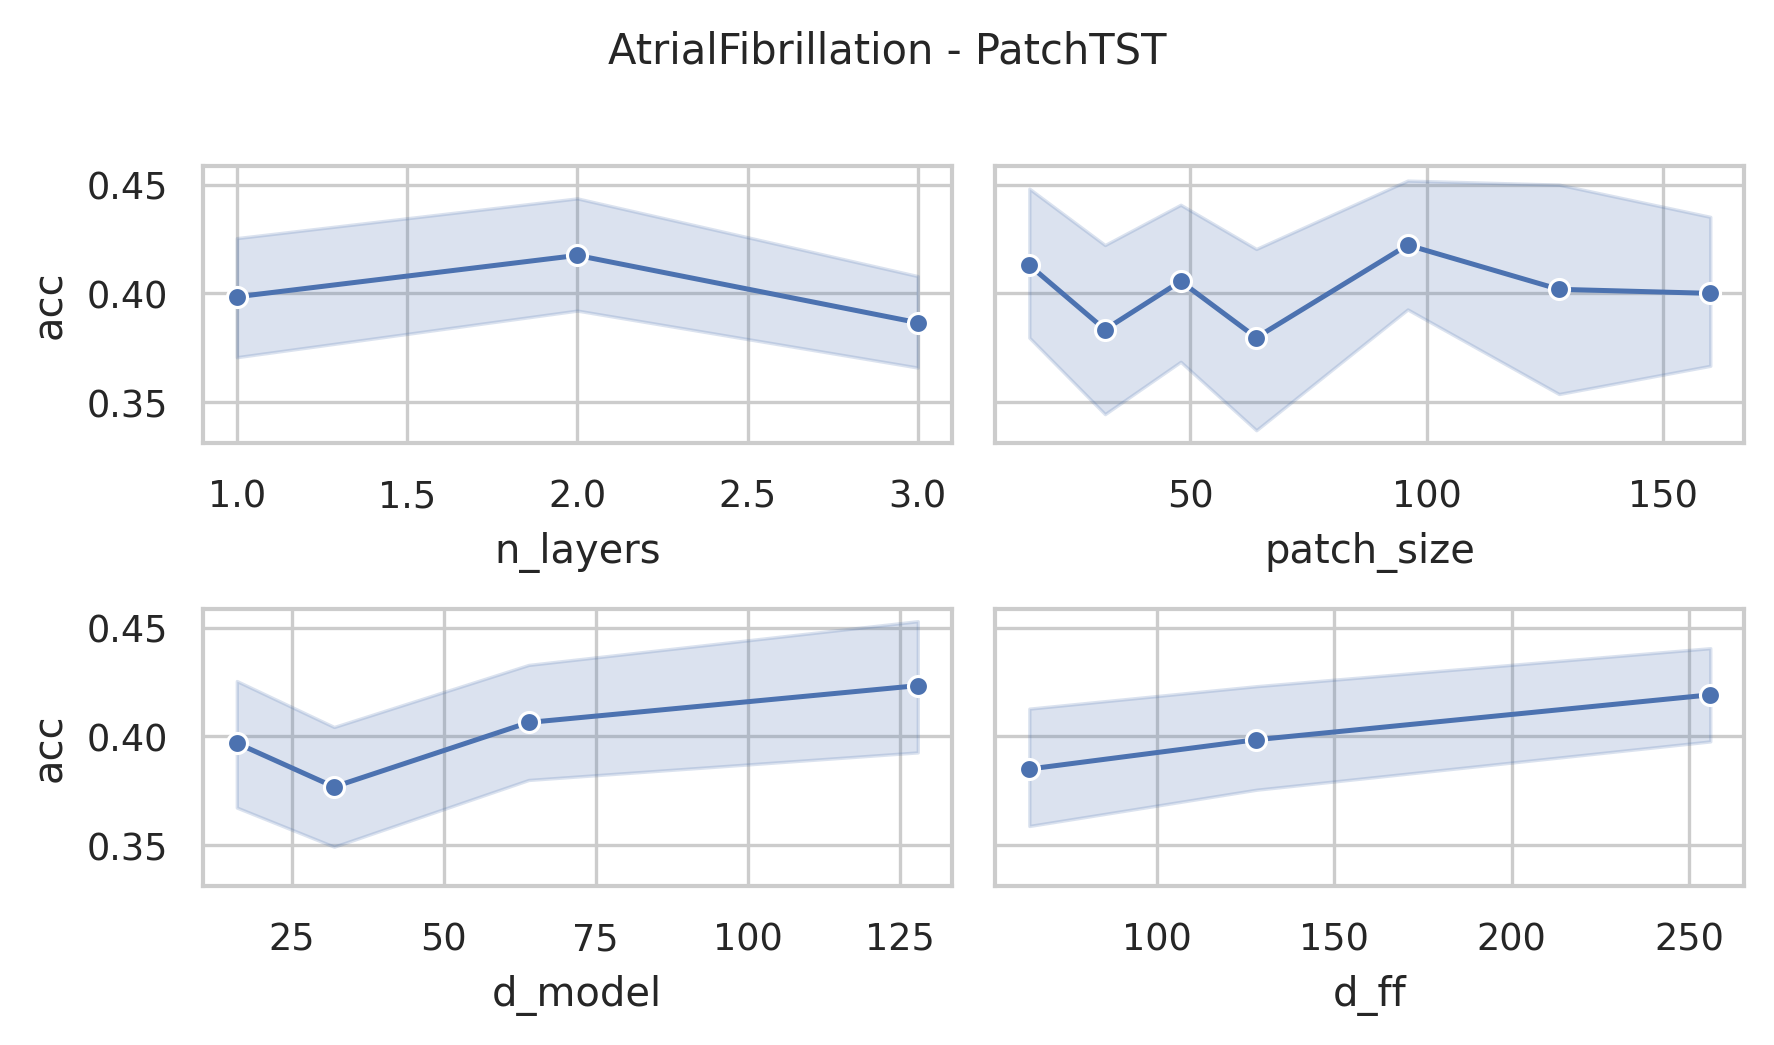

The data file committed next to this chart (first rows):
data_name, model, seq_len, n_layers, d_model, num_heads, d_ff, patch_size, patch_stride, acc, model_params, model_size (MB)
AtrialFibrillation, PatchTST, 640, 3, 128, 16, 256, 16, 8, 0.4, 461187, 4.22
AtrialFibrillation, PatchTST, 640, 3, 128, 16, 256, 32, 16, 0.4667, 432515, 4.11
AtrialFibrillation, PatchTST, 640, 3, 128, 16, 256, 48, 24, 0.2, 423811, 4.08
AtrialFibrillation, PatchTST, 640, 3, 128, 16, 256, 64, 32, 0.4, 421251, 4.07
AtrialFibrillation, PatchTST, 640, 3, 128, 16, 256, 96, 48, 0.6, 419971, 4.07
AtrialFibrillation, PatchTST, 640, 3, 128, 16, 256, 128, 64, 0.4, 421763, 4.07
AtrialFibrillation, PatchTST, 640, 3, 128, 16, 256, 160, 80, 0.3333, 424323, 4.08
AtrialFibrillation, PatchTST, 640, 3, 128, 16, 128, 16, 8, 0.5333, 362499, 3.85
AtrialFibrillation, PatchTST, 640, 3, 128, 16, 128, 32, 16, 0.4667, 333827, 3.74
AtrialFibrillation, PatchTST, 640, 3, 128, 16, 128, 48, 24, 0.3333, 325123, 3.7
AtrialFibrillation, PatchTST, 640, 3, 128, 16, 128, 64, 32, 0.4667, 322563, 3.69
AtrialFibrillation, PatchTST, 640, 3, 128, 16, 128, 96, 48, 0.3333, 321283, 3.69
AtrialFibrillation, PatchTST, 640, 3, 128, 16, 128, 128, 64, 0.3333, 323075, 3.7
AtrialFibrillation, PatchTST, 640, 3, 128, 16, 128, 160, 80, 0.4667, 325635, 3.71
AtrialFibrillation, PatchTST, 640, 3, 128, 16, 64, 16, 8, 0.4667, 313155, 3.66
AtrialFibrillation, PatchTST, 640, 3, 128, 16, 64, 32, 16, 0.4667, 284483, 3.55
AtrialFibrillation, PatchTST, 640, 3, 128, 16, 64, 48, 24, 0.3333, 275779, 3.52
AtrialFibrillation, PatchTST, 640, 3, 128, 16, 64, 64, 32, 0.2667, 273219, 3.51
AtrialFibrillation, PatchTST, 640, 3, 128, 16, 64, 96, 48, 0.4, 271939, 3.5
AtrialFibrillation, PatchTST, 640, 3, 128, 16, 64, 128, 64, 0.6, 273731, 3.51
AtrialFibrillation, PatchTST, 640, 3, 128, 16, 64, 160, 80, 0.2667, 276291, 3.52
AtrialFibrillation, PatchTST, 640, 3, 64, 16, 256, 16, 8, 0.3333, 181827, 1.94
AtrialFibrillation, PatchTST, 640, 3, 64, 16, 256, 32, 16, 0.4667, 167491, 1.88
AtrialFibrillation, PatchTST, 640, 3, 64, 16, 256, 48, 24, 0.4, 163139, 1.86
AtrialFibrillation, PatchTST, 640, 3, 64, 16, 256, 64, 32, 0.4, 161859, 1.86
AtrialFibrillation, PatchTST, 640, 3, 64, 16, 256, 96, 48, 0.3333, 161219, 1.86
AtrialFibrillation, PatchTST, 640, 3, 64, 16, 256, 128, 64, 0.5333, 162115, 1.86
AtrialFibrillation, PatchTST, 640, 3, 64, 16, 256, 160, 80, 0.5333, 163395, 1.87
AtrialFibrillation, PatchTST, 640, 3, 64, 16, 128, 16, 8, 0.4, 132291, 1.75
AtrialFibrillation, PatchTST, 640, 3, 64, 16, 128, 32, 16, 0.3333, 117955, 1.69
AtrialFibrillation, PatchTST, 640, 3, 64, 16, 128, 48, 24, 0.3333, 113603, 1.68
AtrialFibrillation, PatchTST, 640, 3, 64, 16, 128, 64, 32, 0.4667, 112323, 1.67
AtrialFibrillation, PatchTST, 640, 3, 64, 16, 128, 96, 48, 0.5333, 111683, 1.67
AtrialFibrillation, PatchTST, 640, 3, 64, 16, 128, 128, 64, 0.4, 112579, 1.67
AtrialFibrillation, PatchTST, 640, 3, 64, 16, 128, 160, 80, 0.4, 113859, 1.68
AtrialFibrillation, PatchTST, 640, 3, 64, 16, 64, 16, 8, 0.3333, 107523, 1.65
AtrialFibrillation, PatchTST, 640, 3, 64, 16, 64, 32, 16, 0.4667, 93187, 1.6
AtrialFibrillation, PatchTST, 640, 3, 64, 16, 64, 48, 24, 0.4, 88835, 1.58
AtrialFibrillation, PatchTST, 640, 3, 64, 16, 64, 64, 32, 0.6667, 87555, 1.58
AtrialFibrillation, PatchTST, 640, 3, 64, 16, 64, 96, 48, 0.5333, 86915, 1.57
AtrialFibrillation, PatchTST, 640, 3, 64, 16, 64, 128, 64, 0.5333, 87811, 1.58
AtrialFibrillation, PatchTST, 640, 3, 64, 16, 64, 160, 80, 0.4, 89091, 1.58
AtrialFibrillation, PatchTST, 640, 3, 32, 4, 256, 16, 8, 0.4, 79011, 0.93
AtrialFibrillation, PatchTST, 640, 3, 32, 4, 256, 32, 16, 0.4, 71843, 0.91
AtrialFibrillation, PatchTST, 640, 3, 32, 4, 256, 48, 24, 0.4, 69667, 0.9
AtrialFibrillation, PatchTST, 640, 3, 32, 4, 256, 64, 32, 0.4, 69027, 0.89
AtrialFibrillation, PatchTST, 640, 3, 32, 4, 256, 96, 48, 0.4, 68707, 0.89
AtrialFibrillation, PatchTST, 640, 3, 32, 4, 256, 128, 64, 0.4667, 69155, 0.9
AtrialFibrillation, PatchTST, 640, 3, 32, 4, 256, 160, 80, 0.4, 69795, 0.9
AtrialFibrillation, PatchTST, 640, 3, 32, 4, 128, 16, 8, 0.2667, 54051, 0.84
AtrialFibrillation, PatchTST, 640, 3, 32, 4, 128, 32, 16, 0.4, 46883, 0.81
AtrialFibrillation, PatchTST, 640, 3, 32, 4, 128, 48, 24, 0.3333, 44707, 0.8
AtrialFibrillation, PatchTST, 640, 3, 32, 4, 128, 64, 32, 0.2667, 44067, 0.8
AtrialFibrillation, PatchTST, 640, 3, 32, 4, 128, 96, 48, 0.4, 43747, 0.8
AtrialFibrillation, PatchTST, 640, 3, 32, 4, 128, 128, 64, 0.4667, 44195, 0.8
AtrialFibrillation, PatchTST, 640, 3, 32, 4, 128, 160, 80, 0.2667, 44835, 0.8
AtrialFibrillation, PatchTST, 640, 3, 32, 4, 64, 16, 8, 0.3333, 41571, 0.79
AtrialFibrillation, PatchTST, 640, 3, 32, 4, 64, 32, 16, 0.2, 34403, 0.76
AtrialFibrillation, PatchTST, 640, 3, 32, 4, 64, 48, 24, 0.4, 32227, 0.75
AtrialFibrillation, PatchTST, 640, 3, 32, 4, 64, 64, 32, 0.2667, 31587, 0.75
... 192 more rows
